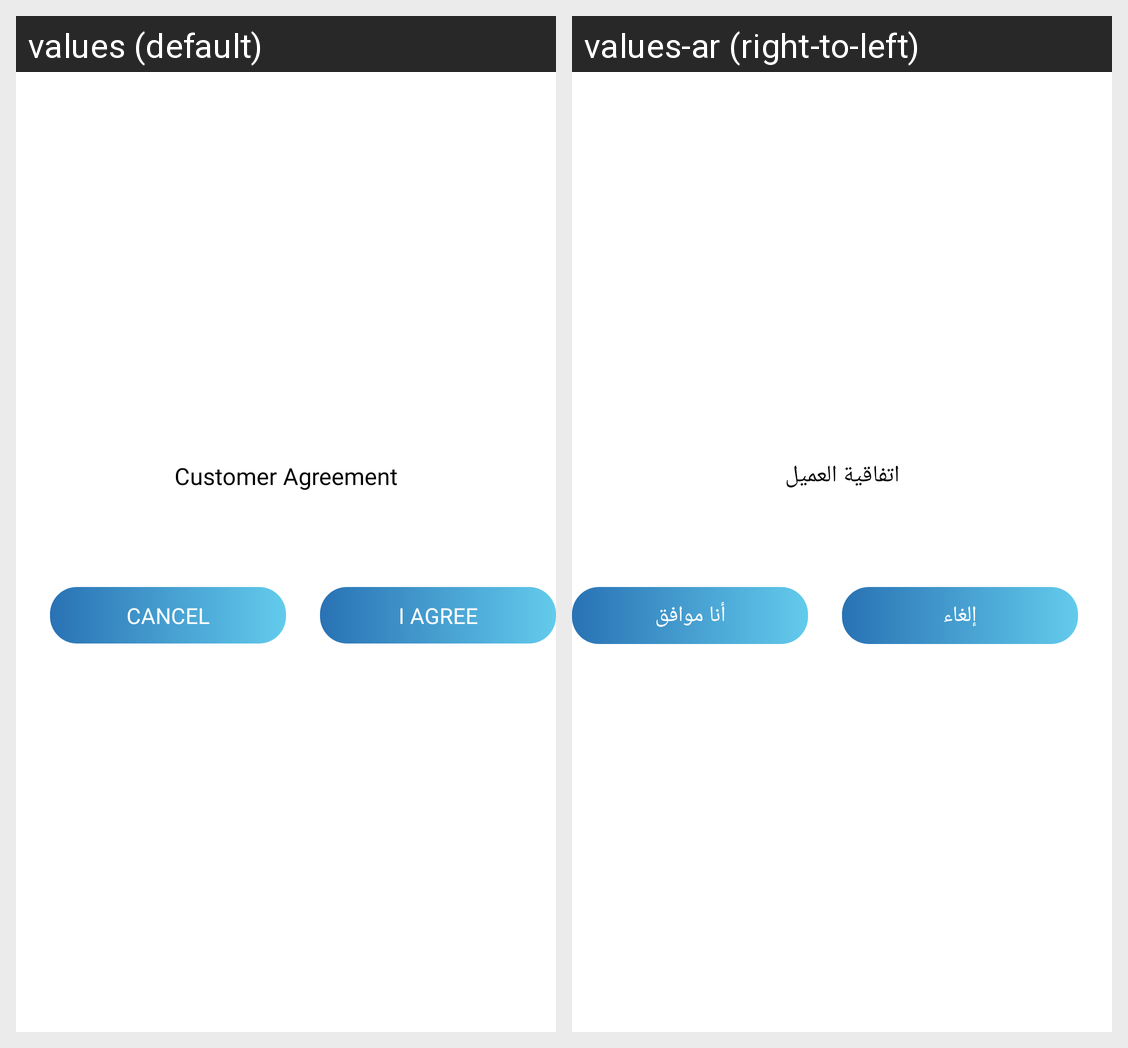

Translations of the strings shown on this Android screen, per locale in the grid:
Android screen res/layout/dialoge_user_aggreement.xml rendered under 2 locales, left to right: values (default), values-ar (right-to-left). Device: Nexus 5 (rendered at 1080×1920; each locale shown at half size, 540×960, under a caption strip naming it); theme Theme.MyApplication.
Strings drawn on this screen, with the default value and each locale's value (text and hints the layout hard-codes, and strings that could not be matched under every locale, appear in the picture but are not listed):

customer_aggrement
  values: Customer Agreement
  values-ar: اتفاقية العميل

cancel
  values: Cancel
  values-ar: إلغاء

i_agree
  values: I Agree
  values-ar: أنا موافق
